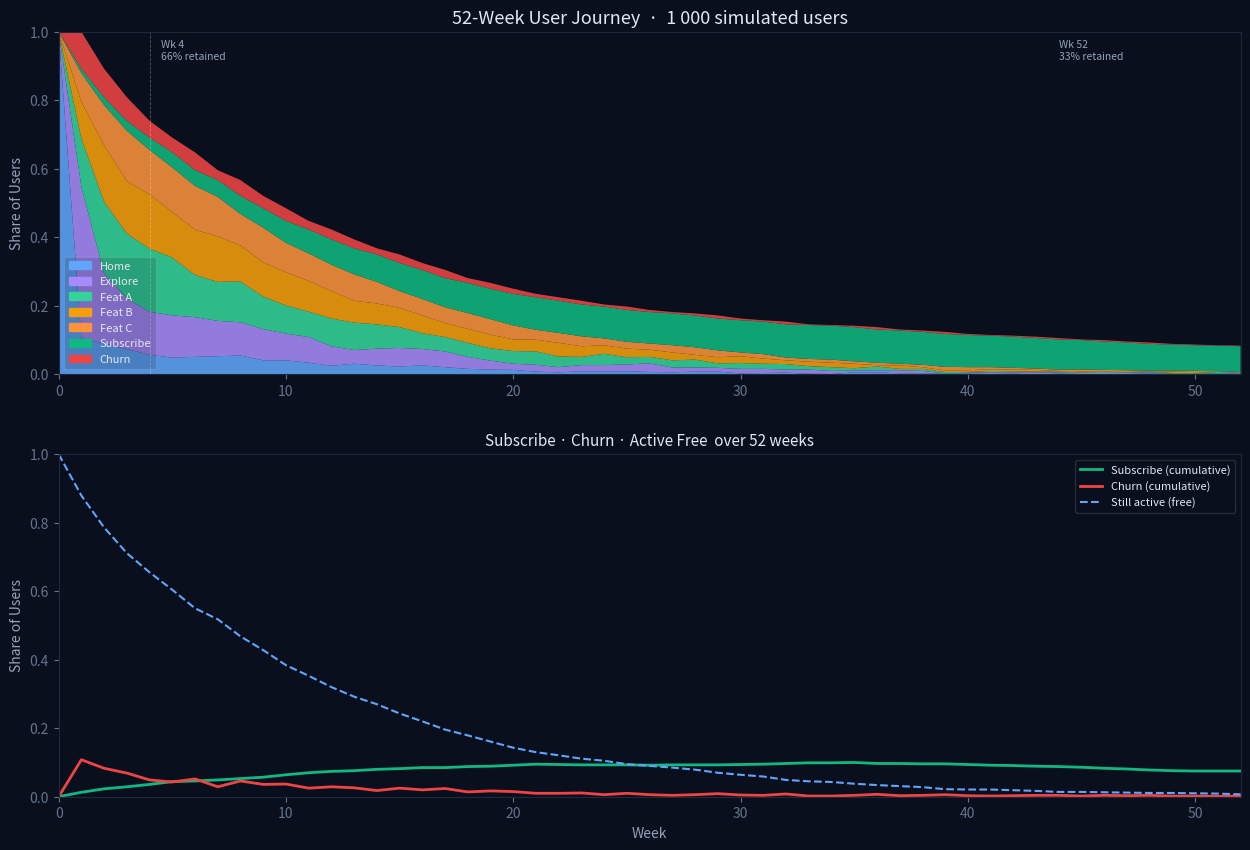

Recreate this plot in Python.
import numpy as np
import matplotlib.pyplot as plt
import matplotlib.patches as mpatches

STATES = ["Home", "Explore", "Feat A", "Feat B", "Feat C", "Subscribe", "Churn"]
COLORS = ["#60a5fa", "#a78bfa", "#34d399", "#f59e0b", "#fb923c", "#10b981", "#ef4444"]

SUBSCRIBE_WEEKLY_CHURN = 1 - (0.95 ** (1/4))
SUBSCRIBE_PROB = 0.01  # 1% chance per step from any free state

P = np.array([
#  Home   Expl   FtA    FtB    FtC    Sub    Churn
  [0.10,  0.45,  0.15,  0.10,  0.08,  0.01,  0.11],  # Home
  [0.15,  0.25,  0.25,  0.15,  0.09,  0.01,  0.10],  # Explore
  [0.08,  0.15,  0.35,  0.18,  0.15,  0.01,  0.08],  # Feat A
  [0.06,  0.10,  0.18,  0.38,  0.21,  0.01,  0.06],  # Feat B
  [0.05,  0.08,  0.15,  0.20,  0.46,  0.01,  0.05],  # Feat C
  [0.00,  0.00,  0.00,  0.00,  0.00,  1 - SUBSCRIBE_WEEKLY_CHURN, SUBSCRIBE_WEEKLY_CHURN],  # Subscribe
  [0.00,  0.00,  0.00,  0.00,  0.00,  0.00,  1.00],  # Churn (absorbing)
])

# Sanity check rows sum to 1
assert np.allclose(P.sum(axis=1), 1.0), "Rows must sum to 1"

N_USERS = 1000
N_STEPS = 52  # 52 weeks

def simulate_user():
    path = [0]  # start at Home
    state = 0
    for _ in range(N_STEPS):
        state = np.random.choice(len(STATES), p=P[state])
        path.append(state)
        if state == 6:  # Churn absorbing
            break
    return path

all_paths = [simulate_user() for _ in range(N_USERS)]

# Build distribution matrix: (weeks x states)
dist = np.zeros((N_STEPS + 1, len(STATES)))
for path in all_paths:
    for t, s in enumerate(path):
        dist[t, s] += 1
dist /= N_USERS

# --- Plot ---
fig, axes = plt.subplots(2, 1, figsize=(13, 9))
fig.patch.set_facecolor("#0a0f1e")

# ── Top: stacked area ──
ax = axes[0]
ax.set_facecolor("#0a0f1e")
x = np.arange(N_STEPS + 1)
ax.stackplot(x, dist.T, colors=COLORS, alpha=0.88)
ax.axvline(4,  color="#ffffff", linewidth=0.6, linestyle="--", alpha=0.3)
ax.axvline(52, color="#ffffff", linewidth=0.6, linestyle="--", alpha=0.3)
ax.text(4.5,  0.92, "Wk 4\n66% retained", color="#94a3b8", fontsize=7.5)
ax.text(44,   0.92, "Wk 52\n33% retained", color="#94a3b8", fontsize=7.5)
ax.set_xlim(0, N_STEPS)
ax.set_ylim(0, 1)
ax.set_ylabel("Share of Users", color="#94a3b8")
ax.set_title("52-Week User Journey  ·  1 000 simulated users", color="#e2e8f0", fontsize=13)
ax.tick_params(colors="#64748b")
for sp in ax.spines.values(): sp.set_edgecolor("#1e293b")
patches = [mpatches.Patch(color=COLORS[i], label=STATES[i]) for i in range(len(STATES))]
ax.legend(handles=patches, loc="lower left", framealpha=0.15, labelcolor="#e2e8f0", facecolor="#0a0f1e", fontsize=8)

# ── Bottom: Subscribe vs Churn lines ──
ax2 = axes[1]
ax2.set_facecolor("#0a0f1e")
ax2.plot(x, dist[:, 5], color="#10b981", linewidth=2,   label="Subscribe (cumulative)")
ax2.plot(x, dist[:, 6], color="#ef4444", linewidth=2,   label="Churn (cumulative)")
ax2.plot(x, dist[:, 0] + dist[:, 1] + dist[:, 2] + dist[:, 3] + dist[:, 4],
         color="#60a5fa", linewidth=1.5, linestyle="--", label="Still active (free)")
ax2.set_xlim(0, N_STEPS)
ax2.set_ylim(0, 1)
ax2.set_xlabel("Week", color="#94a3b8")
ax2.set_ylabel("Share of Users", color="#94a3b8")
ax2.set_title("Subscribe · Churn · Active Free  over 52 weeks", color="#e2e8f0", fontsize=11)
ax2.tick_params(colors="#64748b")
for sp in ax2.spines.values(): sp.set_edgecolor("#1e293b")
ax2.legend(framealpha=0.15, labelcolor="#e2e8f0", facecolor="#0a0f1e", fontsize=8)

plt.tight_layout(pad=2.5)
plt.savefig("journey_52w.png", dpi=150, bbox_inches="tight", facecolor="#0a0f1e")
plt.show()
